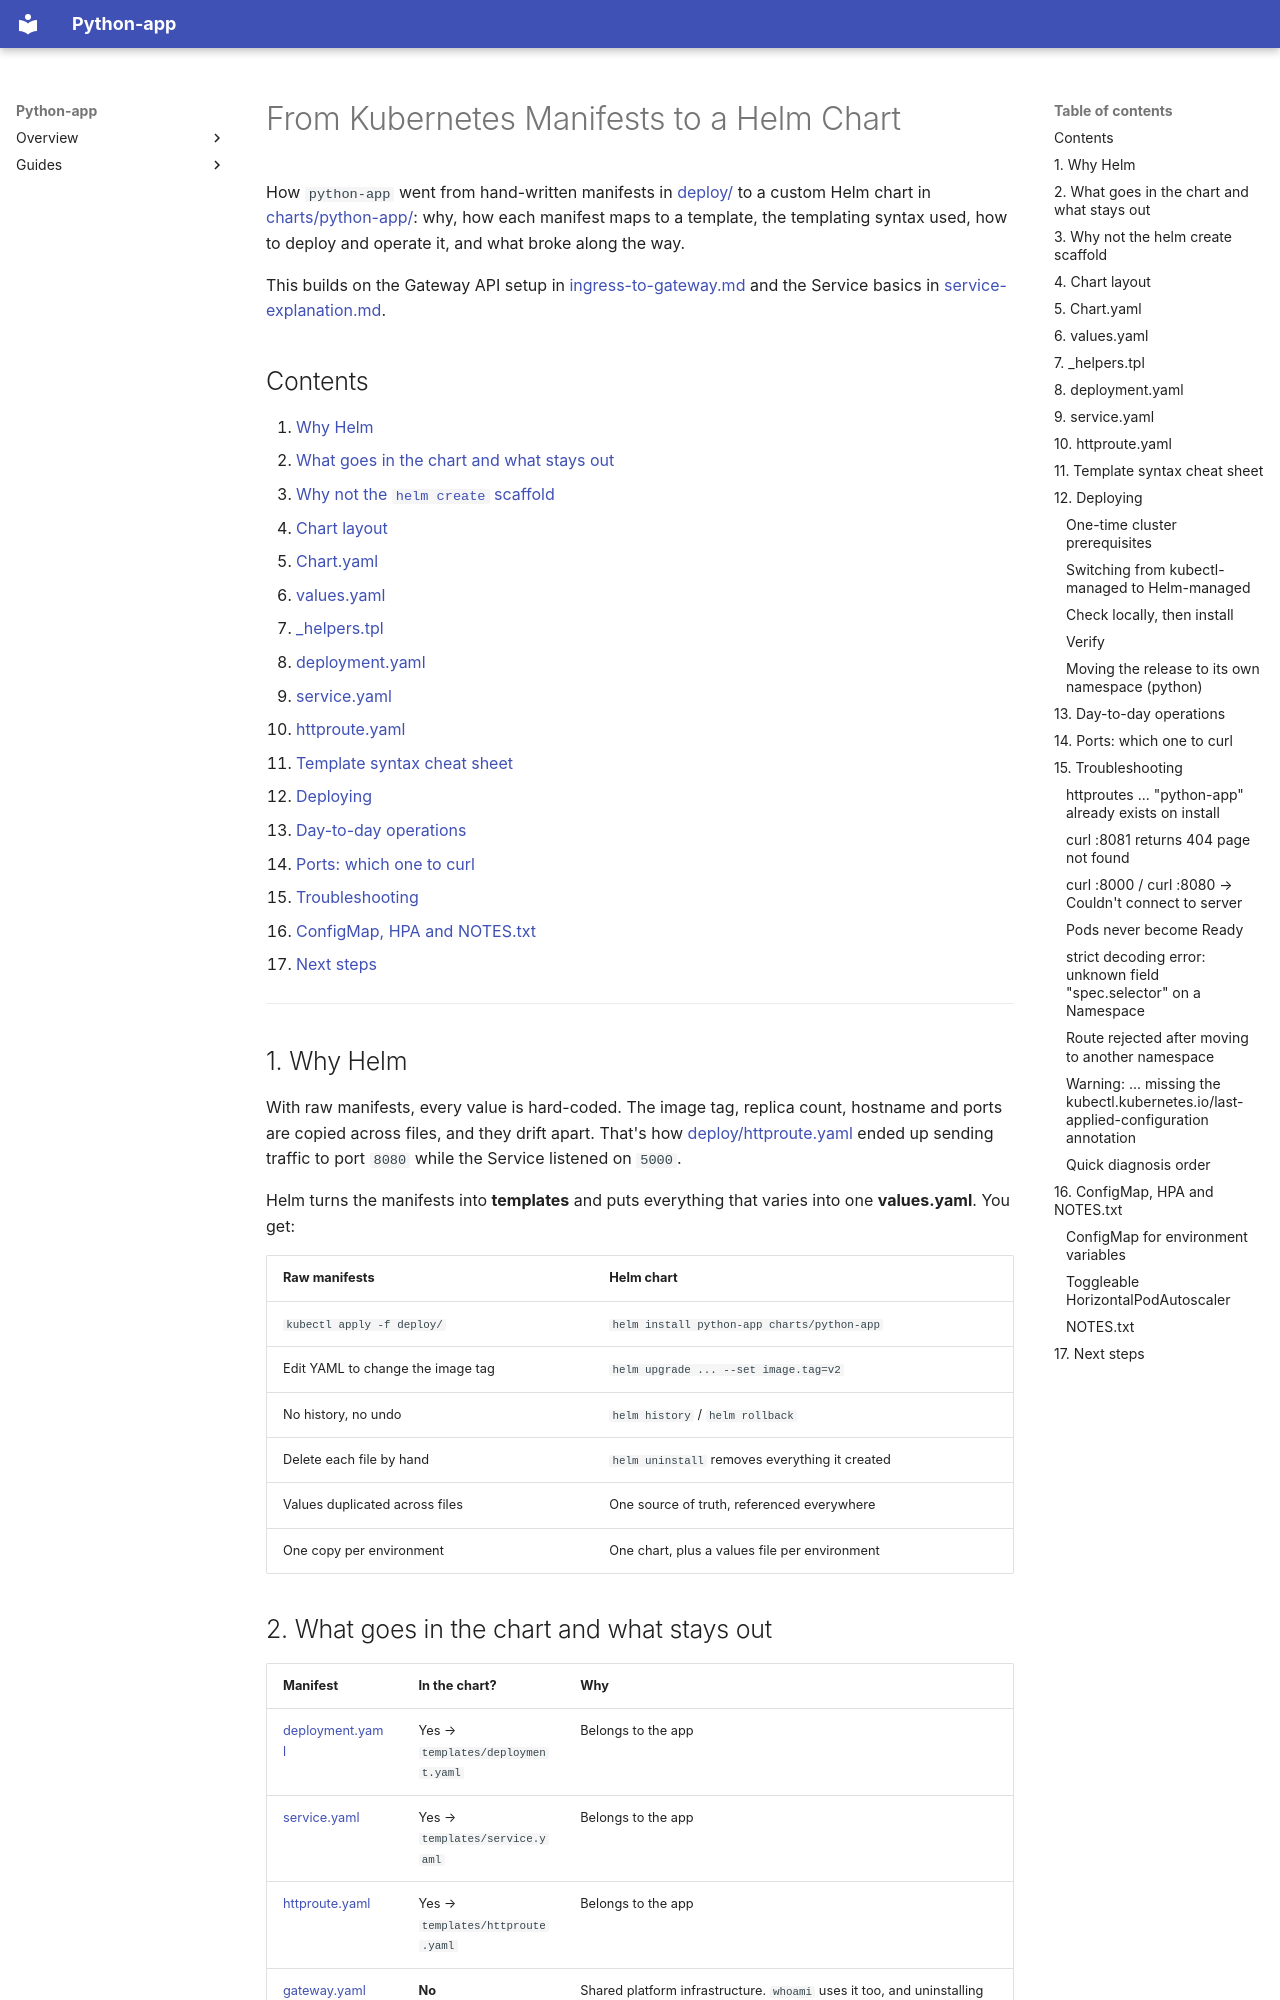

repository: JonesKwameOsei/python-api · page: k8s-manifest-to-helm/index.html · generator: mkdocs

# From Kubernetes Manifests to a Helm Chart

How `python-app` went from hand-written manifests in [deploy/](deploy/) to a custom Helm chart in [charts/python-app/](charts/python-app/): why, how each manifest maps to a template, the templating syntax used, how to deploy and operate it, and what broke along the way.

This builds on the Gateway API setup in [ingress-to-gateway.md](ingress-to-gateway.md) and the Service basics in [service-explanation.md](service-explanation.md).

## Contents

1. [Why Helm](#1-why-helm)
2. [What goes in the chart and what stays out](#2-what-goes-in-the-chart-and-what-stays-out)
3. [Why not the `helm create` scaffold](#3-why-not-the-helm-create-scaffold)
4. [Chart layout](#4-chart-layout)
5. [Chart.yaml](#5-chartyaml)
6. [values.yaml](#6-valuesyaml)
7. [_helpers.tpl](#7-_helperstpl)
8. [deployment.yaml](#8-deploymentyaml)
9. [service.yaml](#9-serviceyaml)
10. [httproute.yaml](#10-httprouteyaml)
11. [Template syntax cheat sheet](#11-template-syntax-cheat-sheet)
12. [Deploying](#12-deploying)
13. [Day-to-day operations](#13-day-to-day-operations)
14. [Ports: which one to curl](#14-ports-which-one-to-curl)
15. [Troubleshooting](#15-troubleshooting)
16. [ConfigMap, HPA and NOTES.txt](#16-configmap-hpa-and-notestxt)
17. [Next steps](#17-next-steps)

---

## 1. Why Helm

With raw manifests, every value is hard-coded. The image tag, replica count, hostname and ports are copied across files, and they drift apart. That's how [deploy/httproute.yaml](deploy/httproute.yaml) ended up sending traffic to port `8080` while the Service listened on `5000`.

Helm turns the manifests into **templates** and puts everything that varies into one **values.yaml**. You get:

| Raw manifests | Helm chart |
|---|---|
| `kubectl apply -f deploy/` | `helm install python-app charts/python-app` |
| Edit YAML to change the image tag | `helm upgrade ... --set image.tag=v2` |
| No history, no undo | `helm history` / `helm rollback` |
| Delete each file by hand | `helm uninstall` removes everything it created |
| Values duplicated across files | One source of truth, referenced everywhere |
| One copy per environment | One chart, plus a values file per environment |
